Run: headless pygame with SDL's dummy video driver; simulated clock (each Clock.tick advances the game by its frame time, no real sleeping); random seed 0; keys injected as events and as key.get_pressed() state; no mouse input.
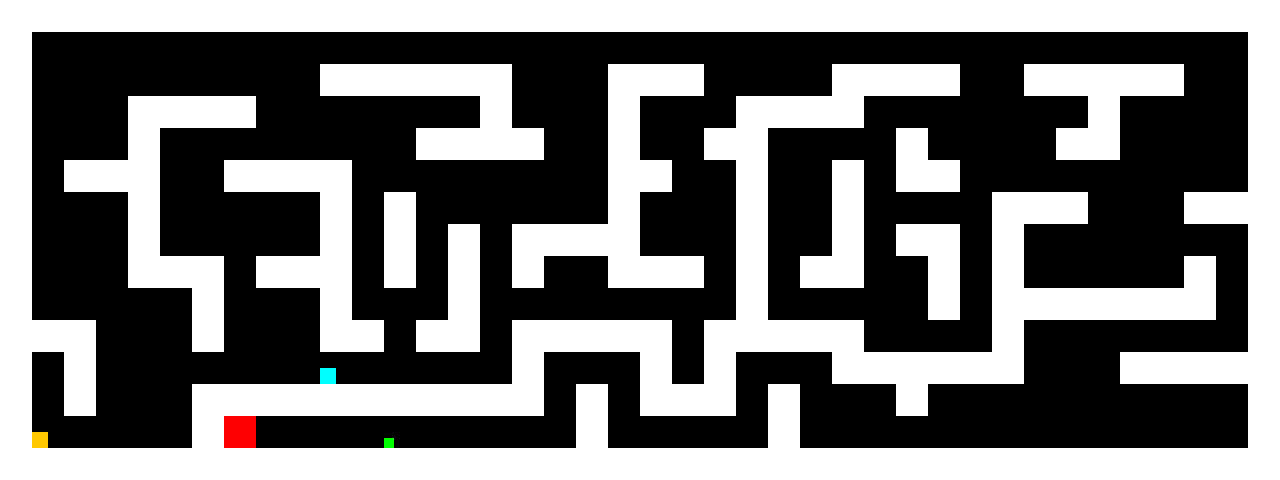
Frame 1 of 4 · flips 1–60 · no input
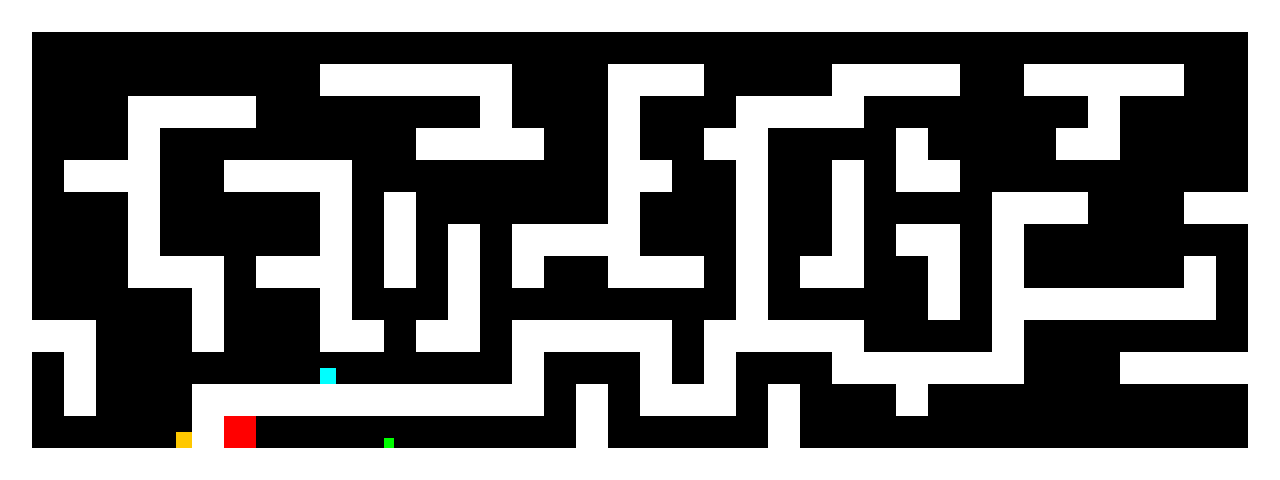
Frame 2 of 4 · flips 61–180 · tapped SPACE, RETURN · held RIGHT (→), D
Frame 3 of 4 · flips 181–300 · held DOWN (↓), S · screen unchanged from frame 2, image omitted
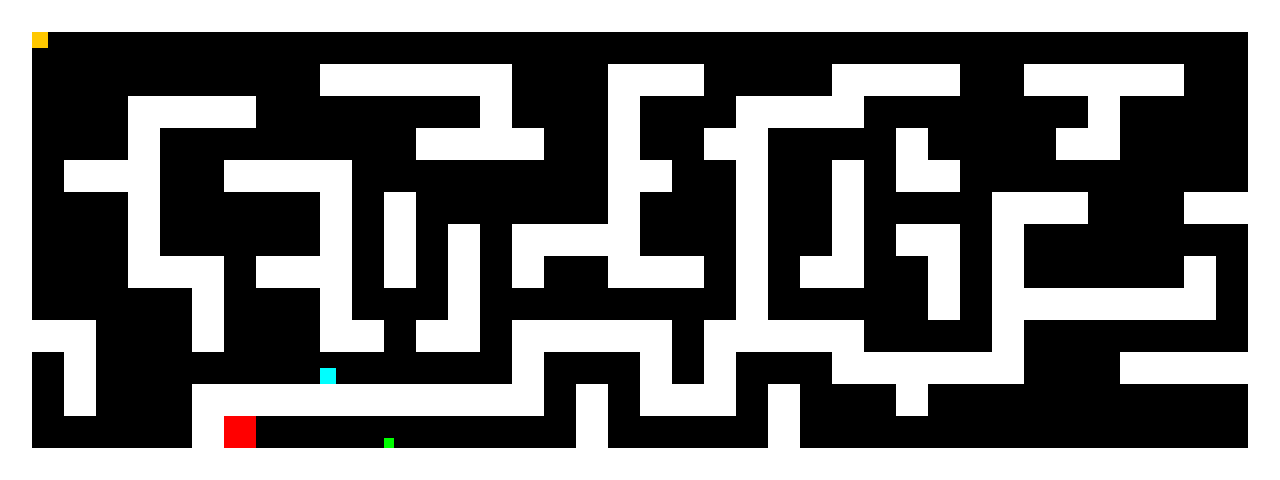
Frame 4 of 4 · flips 301–420 · held LEFT (←), A, UP (↑), W

The pygame program that drew these frames:

import os
import pygame

class Player(object):

    def __init__(self):
        self.rect = pygame.Rect(32, 432, 16, 16)

    def move(self, dx, dy):

        # Move each axis separately. Note that this checks for collisions both times.
        if dx != 0:
            self.move_single_axis(dx, 0)
        if dy != 0:
            self.move_single_axis(0, dy)

    def move_single_axis(self, dx, dy):

        # Move the rect
        self.rect.x += dx
        self.rect.y += dy

        # If you collide with a wall, move out based on velocity
        for wall in walls:
            if self.rect.colliderect(wall.rect):
                if dx > 0:  # Moving right; Hit the left side of the wall
                    self.rect.right = wall.rect.left
                if dx < 0:  # Moving left; Hit the right side of the wall
                    self.rect.left = wall.rect.right
                if dy > 0:  # Moving down; Hit the top side of the wall
                    self.rect.bottom = wall.rect.top
                if dy < 0:  # Moving up; Hit the bottom side of the wall
                    self.rect.top = wall.rect.bottom

        for spike in spikes:
            if self.rect.colliderect(spike.rect):
                self.rect.left = 32
                self.rect.top = 432
        for flyingspike in flyingspikes:
            if self.rect.colliderect(flyingspike.rect):
                self.rect.left = 32
                self.rect.top = 432

class Wall(object):
    def __init__(self, pos):
        walls.append(self)
        self.rect = pygame.Rect(pos[0], pos[1], 32, 32)

class Spike(object):
    def __init__(self, pos):
        spikes.append(self)
        self.rect = pygame.Rect(pos[0], pos[1], 10, 10)

class FlyingSpike(object):
    def __init__(self, pos):
        flyingspikes.append(self)
        self.rect = pygame.Rect(pos[0], pos[1], 10, 10)

    def move(self):
        self.rect.y -= 25

    def active(self):
        self.active = True

    def trigger(self):
        self.trigger = False

class Monster(object):
    def __init__(self, pos):

        self.rect = pygame.Rect(pos[0], pos[1], 16, 16)

    def moveright(self,dx):
        self.rect.x += dx
    def moveleft(self,dx):
        self.rect.x -= dx



# Initialise pygame
os.environ["SDL_VIDEO_CENTERED"] = "1"
pygame.init()

# Set up the display
pygame.display.set_caption("Get to the red square!" )#the headline
screen = pygame.display.set_mode((1280, 480))#the size of the screen
clock = pygame.time.Clock()
walls = []  # List to hold the walls
player = Player()
spikes = []
flyingspikes = []
monsters = []


# Holds the level layout in a list of strings.
level = [
    "WWWWWWWWWWWWWWWWWWWWWWWWWWWWWWWWWWWWWWWW",
    "W                                      W",
    "W         WWWWWW   WWW    WWWW  WWWWW  W",
    "W   WWWW       W   W   WWWW       W    W",
    "W   W        WWWW  W  WW    W    WW    W",
    "W WWW  WWWW        WW  W  W WW         W",
    "W   W     W W      W   W  W    WWW   WWW",
    "W   W     W W W WWWW   W  W WW W       W",
    "W   WWW WWW W W W  WWW W WWw W W     W W",
    "W     W   W   W        W     W WWWWWWW W",
    "WWW   W   WW WW WWWWW WWWWW    W       W",
    "W W       M     W   W W   WWWWWW   WWWWW",
    "W W   WWWWWWWWWWW W WWW W   W          W",
    "W  F  WE    S     W     W              W",
    "WWWWWWWWWWWWWWWWWWWWWWWWWWWWWWWWWWWWWWWW",
]

# Parse the level string above. W = wall, E = exit
x = y = 0
for row in level:
    for col in row:
        if col == "W":
            Wall((x, y))#thw wall block
        if col == "E":
            end_rect = pygame.Rect(x, y, 32, 32)#the exit block
        if col == "F":
            FlyingSpike((x, 650))
        if col == "S":
            Spike((x,y+22))
        if col == "M":
            monsters.append( Monster((x,y+16)))

        x += 32
    y += 32
    x = 0
KEY_PRESSED = False
running = True
while running:
    v = 8
    clock.tick(120)

    for e in pygame.event.get():#quit function
        if e.type == pygame.QUIT:
            running = False
        if e.type == pygame.KEYDOWN and e.key == pygame.K_ESCAPE:
            running = False
    key = pygame.key.get_pressed()
    if key[pygame.K_LEFT]:
        player.move(-v, 0)
        KEY_PRESSED = True
    if key[pygame.K_RIGHT]:
        player.move(v, 0)
        KEY_PRESSED = True
    if key[pygame.K_UP]:
        player.move(0, -v)
        KEY_PRESSED = True
    if key[pygame.K_DOWN]:
        player.move(0, v)
        KEY_PRESSED = True


    # Just added this to make it slightly fun ;)
    if player.rect.colliderect(end_rect):
        print("You win!")
        break
    # Draw the scene
    screen.fill((0, 0, 0))#background color
    for wall in walls:
        pygame.draw.rect(screen, (255, 255, 255), wall.rect)#wall color
    for spike in spikes:
        pygame.draw.rect(screen,(0,255,0),spike.rect)
    for flyingspike in flyingspikes:
        pygame.draw.rect(screen, (0, 255, 0), flyingspike.rect)
        if (player.rect.right <= flyingspike.rect.left - 32 or player.rect.left -32 <= flyingspike.rect.right )and KEY_PRESSED == True:
            flyingspike.trigger =True
        if flyingspike.rect.bottom == 0:
            flyingspike.trigger = False
            print("False")
        if flyingspike.trigger == True:
            flyingspike.move()
            print("trigger")
    for monster in monsters:
        pygame.draw.rect(screen, (0, 255, 255), monster.rect)


    pygame.draw.rect(screen, (255, 0, 0), end_rect)#exit color
    pygame.draw.rect(screen, (255, 200, 0), player.rect)
    pygame.display.flip()#update the contents of the entire display
    #pygame.display.update()#update a portion of the screen, instead of the entire area of the screen. Passing no arguments, updates the entire display
